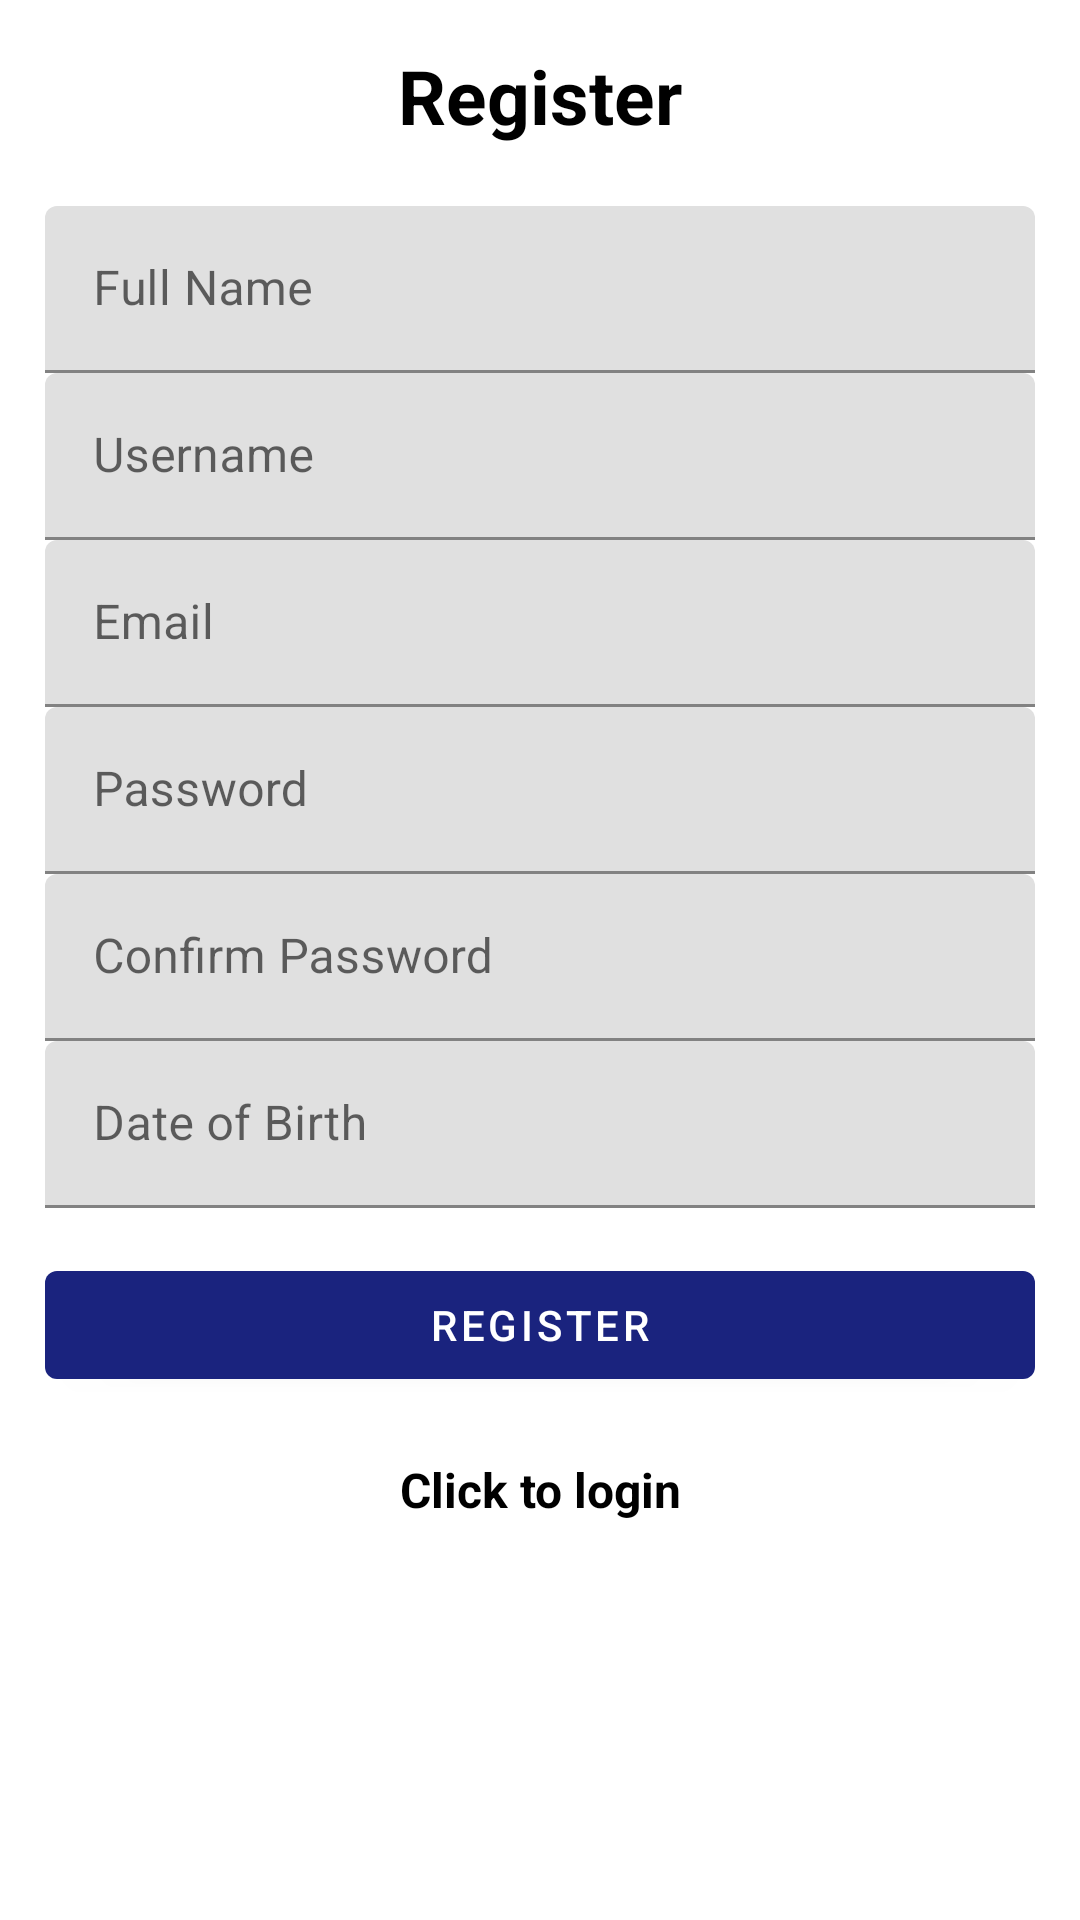

This screen was rendered from an Android layout file. Write that file and the resources it references.
<!-- AndroidManifest.xml: application theme AppTheme -->
<!-- res/layout/activity_register.xml -->
<ScrollView xmlns:android="http://schemas.android.com/apk/res/android"
    android:layout_width="match_parent"
    android:layout_height="match_parent"
    android:padding="15dp">

    <LinearLayout
        android:layout_width="match_parent"
        android:layout_height="wrap_content"
        android:orientation="vertical"
        android:gravity="center_horizontal">

        <TextView
            android:layout_width="match_parent"
            android:layout_height="wrap_content"
            android:gravity="center"
            android:text="@string/register"
            android:textSize="25sp"
            android:textStyle="bold"
            android:layout_marginBottom="20dp"/>

        
        <com.google.android.material.textfield.TextInputLayout
            android:layout_width="match_parent"
            android:layout_height="wrap_content">
            <com.google.android.material.textfield.TextInputEditText
                android:id="@+id/name"
                android:hint="Full Name"
                android:layout_width="match_parent"
                android:layout_height="wrap_content"/>
        </com.google.android.material.textfield.TextInputLayout>

        
        <com.google.android.material.textfield.TextInputLayout
            android:layout_width="match_parent"
            android:layout_height="wrap_content">
            <com.google.android.material.textfield.TextInputEditText
                android:id="@+id/username"
                android:hint="Username"
                android:layout_width="match_parent"
                android:layout_height="wrap_content"/>
        </com.google.android.material.textfield.TextInputLayout>

        
        <com.google.android.material.textfield.TextInputLayout
            android:layout_width="match_parent"
            android:layout_height="wrap_content">
            <com.google.android.material.textfield.TextInputEditText
                android:id="@+id/email"
                android:hint="@string/email"
                android:inputType="textEmailAddress"
                android:layout_width="match_parent"
                android:layout_height="wrap_content"/>
        </com.google.android.material.textfield.TextInputLayout>

        
        <com.google.android.material.textfield.TextInputLayout
            android:layout_width="match_parent"
            android:layout_height="wrap_content">
            <com.google.android.material.textfield.TextInputEditText
                android:id="@+id/password"
                android:hint="@string/password"
                android:inputType="textPassword"
                android:layout_width="match_parent"
                android:layout_height="wrap_content"/>
        </com.google.android.material.textfield.TextInputLayout>

        
        <com.google.android.material.textfield.TextInputLayout
            android:layout_width="match_parent"
            android:layout_height="wrap_content">
            <com.google.android.material.textfield.TextInputEditText
                android:id="@+id/confirmPassword"
                android:hint="Confirm Password"
                android:inputType="textPassword"
                android:layout_width="match_parent"
                android:layout_height="wrap_content"/>
        </com.google.android.material.textfield.TextInputLayout>

        
        <com.google.android.material.textfield.TextInputLayout
        android:layout_width="match_parent"
        android:layout_height="wrap_content">

        <com.google.android.material.textfield.TextInputEditText
            android:id="@+id/dob"
            android:hint="Date of Birth"
            android:focusable="false"
            android:clickable="true"
            android:layout_width="match_parent"
            android:layout_height="wrap_content"/>
    </com.google.android.material.textfield.TextInputLayout>


        <ProgressBar
            android:id="@+id/progressBar"
            android:visibility="gone"
            android:layout_width="wrap_content"
            android:layout_height="wrap_content"
            android:layout_marginTop="10dp"/>

        <Button
            android:id="@+id/btn_register"
            android:text="@string/register"
            android:layout_width="match_parent"
            android:layout_height="wrap_content"
            android:layout_marginTop="15dp"/>

        <TextView
            android:id="@+id/loginNow"
            android:text="@string/click_to_login"
            android:textStyle="bold"
            android:textSize="16sp"
            android:gravity="center"
            android:layout_marginTop="20dp"
            android:layout_width="match_parent"
            android:layout_height="wrap_content"/>
    </LinearLayout>
</ScrollView>
<!-- resources referenced by this layout -->
<resources>
  <string name="click_to_login">Click to login</string>
  <string name="email">Email</string>
  <string name="password">Password</string>
  <string name="register">Register</string>
  <style name="AppTheme" parent="Theme.MaterialComponents.DayNight.NoActionBar">
              
              <item name="colorPrimary">@color/midnight_navy</item>
              <item name="colorPrimaryVariant">@color/midnight_navy</item>
              <item name="colorOnPrimary">@color/white</item>
              <item name="android:windowBackground">@color/white</item>
              <item name="android:textColor">@color/text_primary</item>
          </style>
  <color name="midnight_navy">#1A237E</color>
  <color name="white">#FFFFFFFF</color>
  <color name="text_primary">#000000</color>
</resources>
